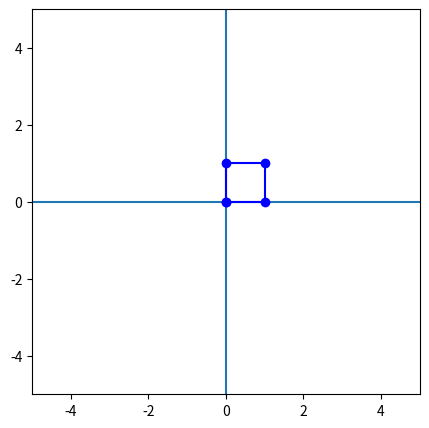

The script that saved this image:
import numpy as np
import matplotlib.pyplot as plt

#Criando um ponto
p = np.array([[1, 1]])
p = np.transpose(p)

#plt.figure(figsize=(5, 5))
#plt.xlim(-5, 5), plt.ylim(-5, 5)
#plt.axhline(), plt.axvline()
#plt.plot(p[0, 0], p[1, 0], 'bo')
#plt.show()

#Rotacionando em 90 graus o ponto
theta = 90
theta_rad = (theta/180) * np.pi

R = np.array([[np.cos(theta_rad), -np.sin(theta_rad)],
              [np.sin(theta_rad), np.cos(theta_rad)]])

pT = np.matmul(R,p)
#plt.figure(figsize=(5, 5))
#plt.xlim(-5, 5), plt.ylim(-5, 5)
#plt.axhline(), plt.axvline()
#plt.plot(pT[0, 0], pT[1, 0], 'ro')
#plt.show()

#Criando um quadrado
#p = np.array([[-0.5,-0.5],[0.5,-0.5],[0.5, 0.5],[-0.5,0.5]])
p = np.array([[0,0],[1,0],[1, 1],[0,1]])
p = np.transpose(p)

#plt.figure(figsize=(5, 5))
#plt.xlim(-5, 5), plt.ylim(-5, 5)
#plt.axhline(), plt.axvline()
#x_list = np.append(p[0,:], p[0,0])
#y_list = np.append(p[1,:], p[1,0])
#plt.plot(x_list, y_list , '-ro')
#plt.show()

#Rotacionando em 45 graus o Quadrado
theta = 45
theta_rad = (theta/180) * np.pi

R = np.array([[np.cos(theta_rad), -np.sin(theta_rad)],
              [np.sin(theta_rad), np.cos(theta_rad)]])

pT = np.matmul(R,p)
#plt.figure(figsize=(5, 5))
#plt.xlim(-5, 5), plt.ylim(-5, 5)
#plt.axhline(), plt.axvline()
#x_list = np.append(pT[0,:], pT[0,0])
#y_list = np.append(pT[1,:], pT[1,0])
#plt.plot(x_list, y_list , '-bo')
#plt.show()

#Animação de rotação do Quadrado
plt.figure(figsize=(5, 5))

for theta in range(0,721,6):
    theta_rad = (theta/180) * np.pi
    R = np.array([[np.cos(theta_rad), -np.sin(theta_rad)],
              [np.sin(theta_rad), np.cos(theta_rad)]])
    pT = np.matmul(R,p)
    plt.clf()
    plt.xlim(-5, 5), plt.ylim(-5, 5)
    plt.axhline(), plt.axvline()
    x_list = np.append(pT[0,:], pT[0,0])
    y_list = np.append(pT[1,:], pT[1,0])
    plt.plot(x_list, y_list , '-bo')
    plt.show()
    plt.pause(0.01)